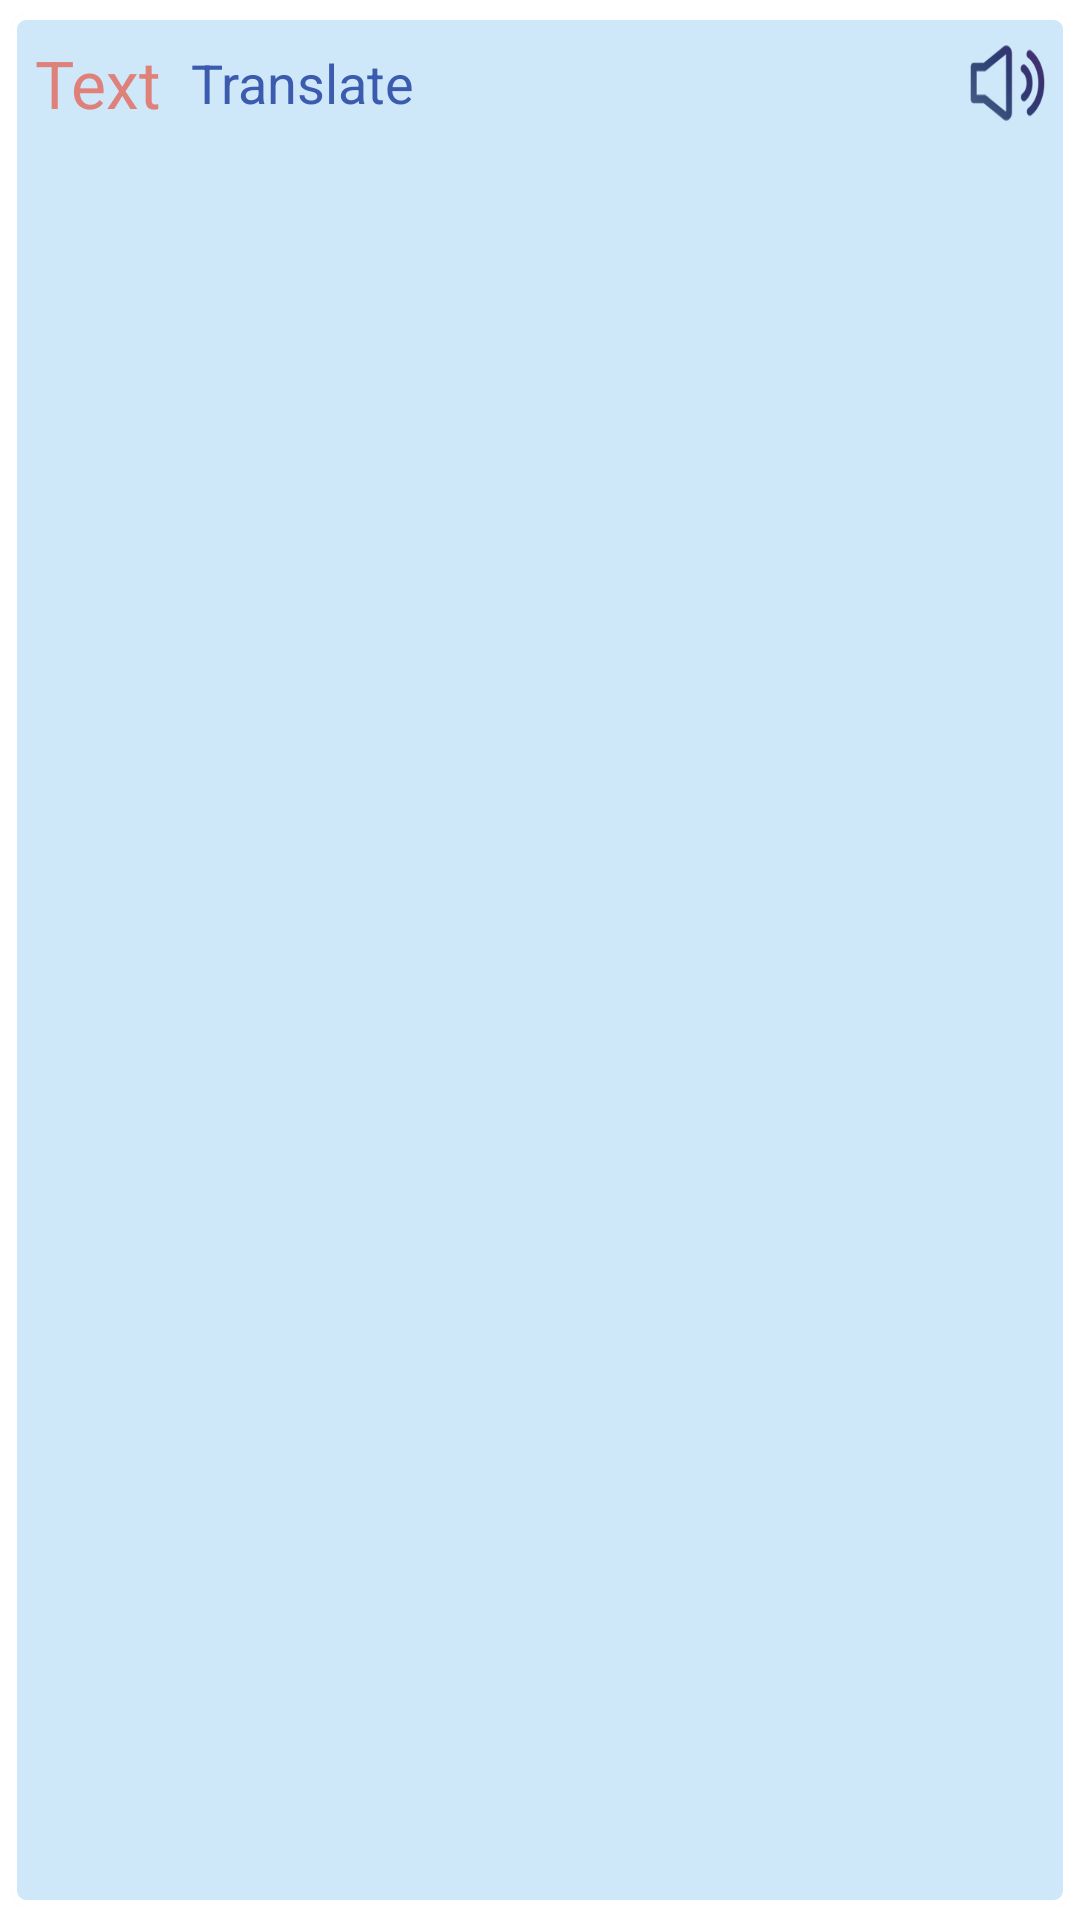

Here is an Android app screen rendered from its layout file. Give the layout XML and the strings, colors and styles it references.
<!-- AndroidManifest.xml: application theme Theme.Envocab -->
<!-- res/layout/word_dict_roster_item2.xml -->
<?xml version="1.0" encoding="utf-8"?>
<com.google.android.material.card.MaterialCardView
    xmlns:app="http://schemas.android.com/apk/res-auto"
    android:id="@+id/cardWord"
    android:layout_height="wrap_content"

    android:layout_width="match_parent"
    app:cardElevation="2dp"
    app:cardCornerRadius="5dp"
    android:layout_marginTop="0dp"

    app:strokeWidth="2dp"
    android:outlineAmbientShadowColor="@color/white"
    android:outlineSpotShadowColor="@color/white"
    app:cardMaxElevation="2dp"
    app:cardPreventCornerOverlap="true"
    app:cardUseCompatPadding="true"
    app:layout_constraintHeight_max="30dp"
    app:layout_constraintHeight_min="30dp"
    app:strokeColor="@color/white"
    app:layout_constraintWidth="2dp"
    app:cardBackgroundColor="@color/blue_color2"
    xmlns:android="http://schemas.android.com/apk/res/android">
    
    <RelativeLayout xmlns:android="http://schemas.android.com/apk/res/android"
        android:layout_width="match_parent"
        android:layout_height="wrap_content"
        android:padding="8dp"
        android:orientation="horizontal"

        >
 
        <TextView
            android:id="@+id/id_item"

            android:layout_width="wrap_content"
            android:layout_height="wrap_content"
            android:textColor="@color/white"
            android:fontFamily="sans-serif"
            android:textAlignment="center"
            android:text="Text"
            android:visibility="invisible"
            android:textSize="22sp" />

        <TextView
            android:id="@+id/tv_number_item"

            android:layout_width="wrap_content"
            android:layout_height="wrap_content"
            android:textColor="@color/red_color_font2"
            android:fontFamily="sans-serif"

            android:text="Text"
            style="bold"
            android:layout_centerVertical="true"

            android:textSize="22sp"
            android:paddingBottom="0dp"/>
            
        
            
        <TextView
            android:id="@+id/tv_holder_number"
            android:layout_width="wrap_content"
            android:layout_height="wrap_content"
            android:textColor="@color/blue_color2_font2"
            android:text="Translate"
            android:layout_toRightOf="@id/tv_number_item"
            android:layout_marginLeft="10dp"


            android:layout_centerVertical="true"
            android:fontFamily="sans-serif"
            android:textSize="18sp"
            android:paddingBottom="0dp"

            />

        <ImageButton
            android:id="@+id/btnSoundDict"
            android:layout_width="25dp"
            android:layout_height="30dp"
            android:layout_centerVertical="true"
            android:layout_alignParentRight="true"
            android:contentDescription="Speech word"
            android:background="@drawable/sound_br22"

            ></ImageButton>
        
        

    </RelativeLayout>
</com.google.android.material.card.MaterialCardView>
    

<!-- resources referenced by this layout -->
<resources>
  <color name="blue_color2">#CFE8F9</color>
  <color name="blue_color2_font2">#3A5BAE</color>
  <color name="red_color_font2">#DE817B</color>
  <color name="white">#FFFFFFFF</color>
  <color name="yellow">#FFFF00</color>
  <!-- drawable green_background_small: jpg bitmap (drawable, 2539 bytes) -->
  <!-- drawable sound_br22: png bitmap (drawable, 5339 bytes) -->
  <style name="Theme.Envocab" parent="Theme.MaterialComponents.DayNight.NoActionBar">
          
          
          <item name="colorPrimary">@color/main_green</item>
          <item name="colorPrimaryVariant">@color/purple_700</item>
          <item name="colorOnPrimary">@color/white</item>
          
          <item name="colorSecondary">@color/teal_200</item>
          <item name="colorSecondaryVariant">@color/teal_700</item>
          <item name="colorOnSecondary">@color/white</item>
          
          
          <item name="android:statusBarColor">@color/main_green</item>
          
          
          <item name="android:textColorSecondary">@color/white</item>
          <item name="android:itemTextAppearance">@style/ChangeMenu</item>
          <item name="android:itemBackground">@color/white</item>
      </style>
  <color name="main_green">#183c18</color>
  <color name="purple_700">#FF3700B3</color>
  <color name="teal_200">#FF03DAC5</color>
  <color name="teal_700">#FF018786</color>
  <style name="ChangeMenu" parent="@android:style/TextAppearance.Widget.IconMenu.Item">
          <item name="android:textColor">@color/black</item>
  
      </style>
  <color name="black">#FF000000</color>
</resources>
